Run: headless pygame with SDL's dummy video driver; simulated clock (each Clock.tick advances the game by its frame time, no real sleeping); random seed 0; keys injected as events and as key.get_pressed() state; mouse plan: one left click at the window centre at the start of phase 2, then a move to the lower-right quarter at the start of phase 3.
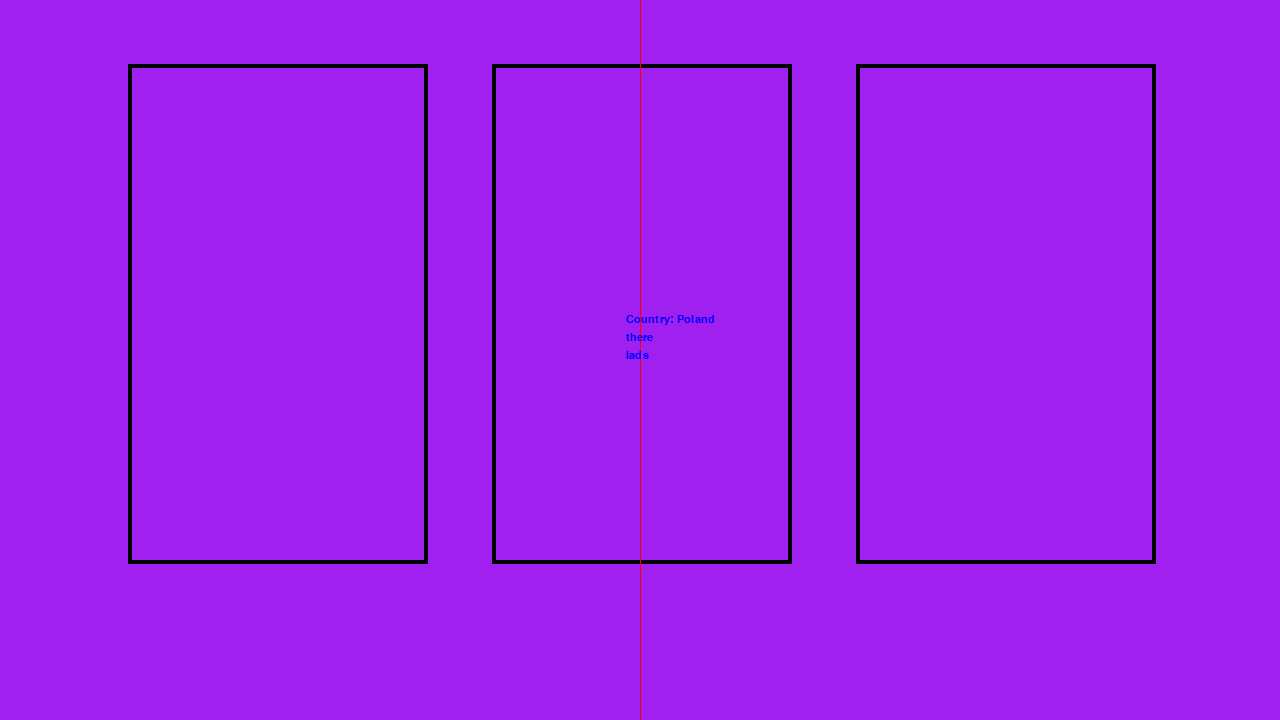
Frame 1 of 4 · flips 1–60 · no input
Frame 2 of 4 · flips 61–180 · clicked the window centre · tapped SPACE, RETURN · held RIGHT (→), D · screen unchanged from frame 1, image omitted
Frame 3 of 4 · flips 181–300 · moved the mouse to the lower-right quarter · held DOWN (↓), S · screen unchanged from frame 2, image omitted
Frame 4 of 4 · flips 301–420 · held LEFT (←), A, UP (↑), W · screen unchanged from frame 3, image omitted

The pygame program that drew these frames:

# Example file showing a basic pygame "game loop"
import pygame

# pygame setup
pygame.init()
screen = pygame.display.set_mode((1280, 720))
clock = pygame.time.Clock()
running = True


while running:
    # poll for events
    # pygame.QUIT event means the user clicked X to close your window
    for event in pygame.event.get():
        if event.type == pygame.QUIT:
            running = False

    # fill the screen with a color to wipe away anything from last frame
    screen.fill("purple")

    base_x = 128
    base_y = 64
    vec = 364
    pygame.draw.rect(screen, "black", [base_x, base_y, 300, 500], 4)
    pygame.draw.rect(screen, "black", [base_x + (vec), base_y, 300, 500], 4)
    pygame.draw.rect(screen, "black", [base_x + 2*(vec), base_y, 300, 500], 4)
    pygame.draw.line(screen, "red", [640, 0], [640, 720], 1)


    if pygame.mouse.get_pressed():
        menu_option_vec = 18

        font = pygame.font.SysFont(None, 16)
        img = font.render(f'Country: Poland', True, "blue")
        screen.blit(img, (base_x + (vec) + (300/2)-16, base_y+(500/2)))

        font = pygame.font.SysFont(None, 16)
        img = font.render('there', True, "blue")
        screen.blit(img, (base_x + (vec) + (300/2)-16, base_y+(500/2) + (menu_option_vec)))

        font = pygame.font.SysFont(None, 16)
        img = font.render('lads', True, "blue")
        screen.blit(img, (base_x + (vec) + (300/2)-16, base_y+(500/2) + (menu_option_vec*2)))
        # pygame.draw.rect(screen, "black", [base_x, base_y, 300, 500], 4)
    

    # RENDER YOUR GAME HERE

    # flip() the display to put your work on screen
    pygame.display.flip()

    clock.tick(60)  # limits FPS to 60

pygame.quit()
